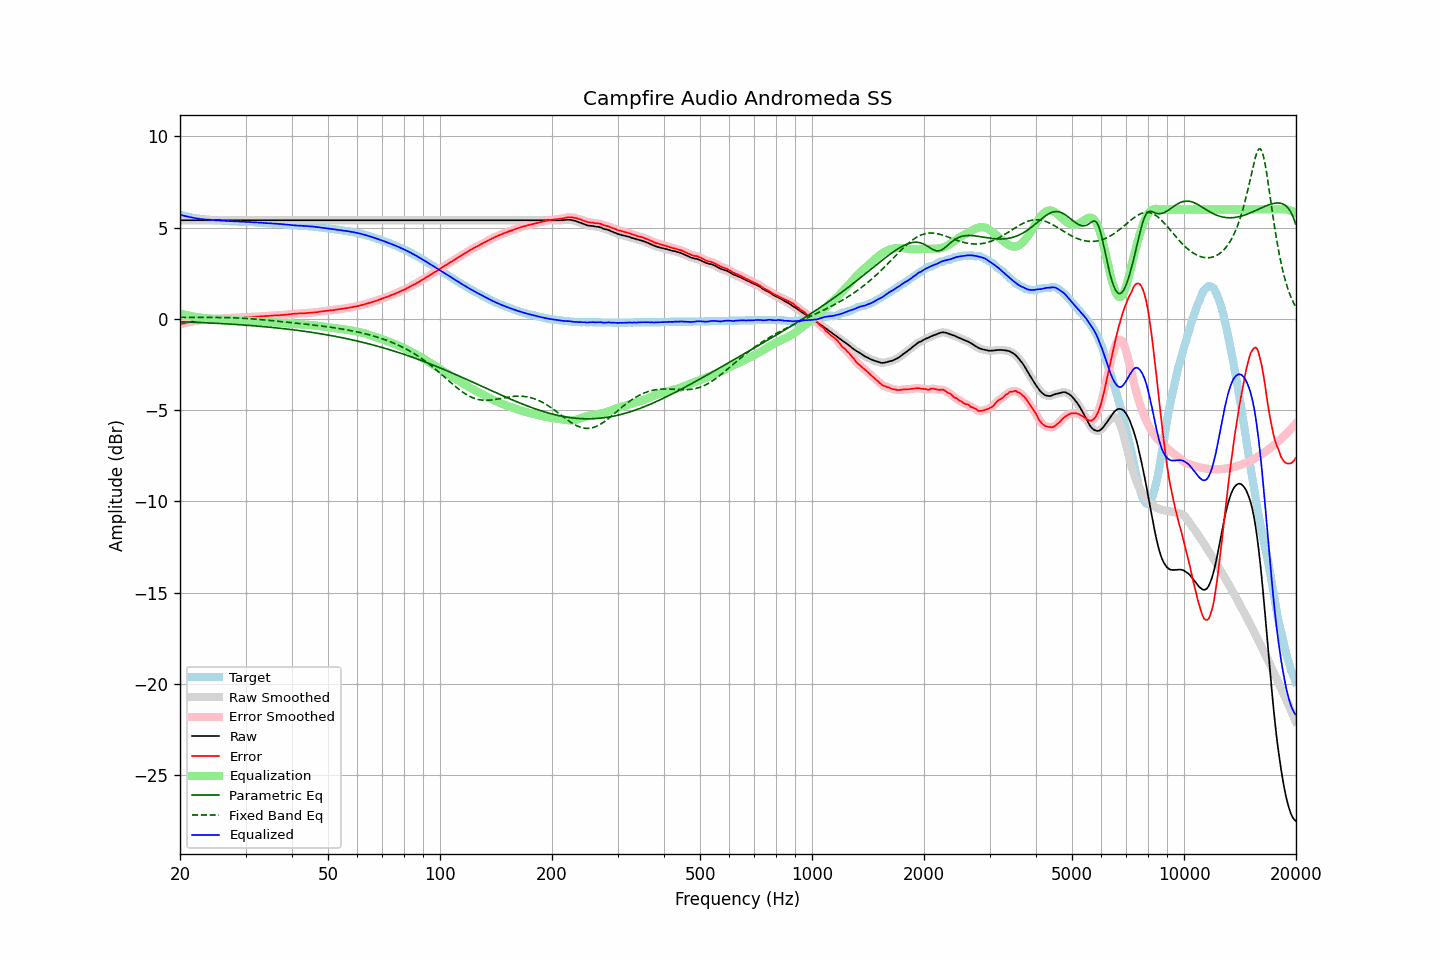

The table this chart was drawn from, first rows:
frequency, raw, error, smoothed, error_smoothed, equalization, parametric_eq, fixed_band_eq, equalized_raw, equalized_smoothed, target
20.00, 5.41, -0.31, 5.41, -0.30, 0.30, -0.16, 0.08, 5.71, 5.71, 5.71
20.20, 5.41, -0.28, 5.41, -0.28, 0.28, -0.16, 0.08, 5.69, 5.69, 5.68
20.40, 5.41, -0.25, 5.41, -0.26, 0.26, -0.16, 0.08, 5.67, 5.67, 5.66
20.61, 5.41, -0.24, 5.41, -0.23, 0.23, -0.17, 0.08, 5.64, 5.64, 5.64
20.81, 5.41, -0.21, 5.41, -0.21, 0.21, -0.17, 0.08, 5.62, 5.62, 5.62
21.02, 5.41, -0.19, 5.41, -0.19, 0.19, -0.17, 0.08, 5.60, 5.60, 5.60
21.23, 5.41, -0.17, 5.41, -0.17, 0.17, -0.18, 0.08, 5.58, 5.58, 5.58
21.44, 5.41, -0.15, 5.41, -0.15, 0.15, -0.18, 0.08, 5.56, 5.56, 5.56
21.66, 5.41, -0.13, 5.41, -0.14, 0.14, -0.18, 0.09, 5.55, 5.55, 5.54
21.87, 5.41, -0.12, 5.41, -0.12, 0.12, -0.19, 0.09, 5.53, 5.53, 5.53
22.09, 5.41, -0.10, 5.41, -0.10, 0.11, -0.19, 0.09, 5.52, 5.52, 5.51
22.31, 5.41, -0.09, 5.41, -0.09, 0.09, -0.19, 0.09, 5.50, 5.50, 5.50
22.54, 5.41, -0.08, 5.41, -0.08, 0.08, -0.20, 0.08, 5.49, 5.49, 5.49
22.76, 5.41, -0.07, 5.41, -0.07, 0.07, -0.20, 0.08, 5.48, 5.48, 5.48
22.99, 5.41, -0.06, 5.41, -0.06, 0.06, -0.20, 0.08, 5.47, 5.47, 5.47
23.22, 5.41, -0.05, 5.41, -0.05, 0.05, -0.21, 0.08, 5.46, 5.46, 5.46
23.45, 5.41, -0.04, 5.41, -0.04, 0.04, -0.21, 0.08, 5.45, 5.45, 5.45
23.69, 5.41, -0.03, 5.41, -0.03, 0.03, -0.22, 0.08, 5.44, 5.44, 5.44
23.92, 5.41, -0.03, 5.41, -0.02, 0.03, -0.22, 0.08, 5.44, 5.44, 5.44
24.16, 5.41, -0.02, 5.41, -0.02, 0.02, -0.23, 0.08, 5.43, 5.43, 5.43
24.40, 5.41, -0.02, 5.41, -0.01, 0.01, -0.23, 0.08, 5.42, 5.42, 5.43
24.65, 5.41, -0.01, 5.41, -0.01, 0.01, -0.23, 0.08, 5.41, 5.41, 5.41
24.89, 5.41, -0.00, 5.41, -0.00, -0.00, -0.24, 0.08, 5.41, 5.41, 5.41
25.14, 5.41, 0.01, 5.41, 0.01, -0.01, -0.24, 0.08, 5.40, 5.40, 5.40
25.39, 5.41, 0.02, 5.41, 0.01, -0.01, -0.25, 0.08, 5.40, 5.40, 5.39
25.65, 5.41, 0.02, 5.41, 0.02, -0.02, -0.25, 0.08, 5.39, 5.39, 5.39
25.91, 5.41, 0.03, 5.41, 0.03, -0.02, -0.26, 0.08, 5.39, 5.39, 5.38
26.16, 5.41, 0.03, 5.41, 0.03, -0.03, -0.26, 0.07, 5.38, 5.38, 5.38
26.43, 5.41, 0.03, 5.41, 0.03, -0.04, -0.27, 0.07, 5.37, 5.37, 5.38
26.69, 5.41, 0.04, 5.41, 0.04, -0.04, -0.27, 0.07, 5.37, 5.37, 5.37
26.96, 5.41, 0.04, 5.41, 0.05, -0.04, -0.28, 0.07, 5.36, 5.36, 5.37
27.23, 5.41, 0.05, 5.41, 0.05, -0.05, -0.28, 0.07, 5.36, 5.36, 5.36
27.50, 5.41, 0.05, 5.41, 0.05, -0.05, -0.29, 0.06, 5.35, 5.35, 5.35
27.77, 5.41, 0.06, 5.41, 0.06, -0.06, -0.30, 0.06, 5.35, 5.35, 5.35
28.05, 5.41, 0.07, 5.41, 0.06, -0.06, -0.30, 0.06, 5.34, 5.34, 5.34
28.33, 5.41, 0.07, 5.41, 0.07, -0.07, -0.31, 0.05, 5.34, 5.34, 5.34
28.62, 5.41, 0.07, 5.41, 0.07, -0.07, -0.31, 0.05, 5.34, 5.34, 5.34
28.90, 5.41, 0.08, 5.41, 0.08, -0.08, -0.32, 0.05, 5.33, 5.33, 5.33
29.19, 5.41, 0.08, 5.41, 0.08, -0.08, -0.32, 0.04, 5.33, 5.33, 5.33
29.48, 5.41, 0.08, 5.41, 0.08, -0.08, -0.33, 0.04, 5.33, 5.33, 5.33
29.78, 5.41, 0.09, 5.41, 0.09, -0.09, -0.34, 0.03, 5.32, 5.32, 5.32
30.08, 5.41, 0.09, 5.41, 0.09, -0.09, -0.34, 0.03, 5.32, 5.32, 5.32
30.38, 5.41, 0.10, 5.41, 0.10, -0.09, -0.35, 0.02, 5.31, 5.31, 5.31
30.68, 5.41, 0.10, 5.41, 0.10, -0.10, -0.36, 0.01, 5.31, 5.31, 5.31
30.99, 5.41, 0.10, 5.41, 0.10, -0.10, -0.36, 0.01, 5.31, 5.31, 5.31
31.30, 5.41, 0.10, 5.41, 0.11, -0.11, -0.37, 0.00, 5.30, 5.30, 5.31
31.61, 5.41, 0.12, 5.41, 0.11, -0.11, -0.38, -0.01, 5.30, 5.30, 5.29
31.93, 5.41, 0.12, 5.41, 0.12, -0.12, -0.39, -0.01, 5.29, 5.29, 5.29
32.24, 5.41, 0.12, 5.41, 0.12, -0.12, -0.39, -0.02, 5.29, 5.29, 5.29
32.57, 5.41, 0.13, 5.41, 0.13, -0.13, -0.40, -0.03, 5.28, 5.28, 5.28
32.89, 5.41, 0.13, 5.41, 0.13, -0.13, -0.41, -0.03, 5.27, 5.27, 5.27
33.22, 5.41, 0.14, 5.41, 0.14, -0.14, -0.42, -0.04, 5.27, 5.27, 5.27
33.55, 5.41, 0.15, 5.41, 0.15, -0.15, -0.42, -0.05, 5.26, 5.26, 5.26
33.89, 5.41, 0.15, 5.41, 0.15, -0.15, -0.43, -0.06, 5.26, 5.26, 5.26
34.23, 5.41, 0.15, 5.41, 0.16, -0.16, -0.44, -0.07, 5.25, 5.25, 5.25
34.57, 5.41, 0.17, 5.41, 0.16, -0.16, -0.45, -0.08, 5.24, 5.24, 5.24
34.92, 5.41, 0.17, 5.41, 0.17, -0.17, -0.46, -0.08, 5.24, 5.24, 5.24
35.27, 5.41, 0.17, 5.41, 0.18, -0.18, -0.47, -0.09, 5.23, 5.23, 5.24
35.62, 5.41, 0.19, 5.41, 0.18, -0.18, -0.47, -0.10, 5.23, 5.23, 5.22
35.97, 5.41, 0.19, 5.41, 0.19, -0.19, -0.48, -0.11, 5.22, 5.22, 5.22
... 635 more rows
